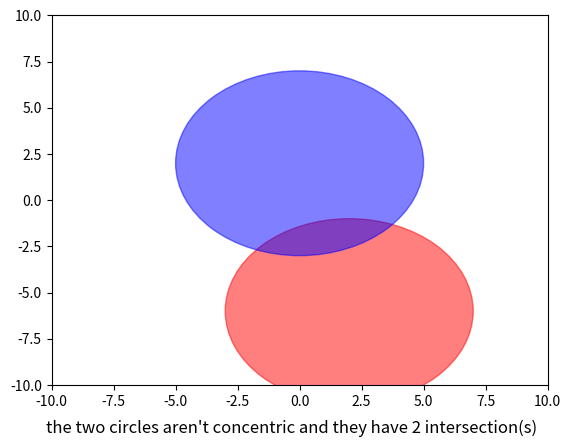

Reproduce this figure in Python.
# -*- coding: utf-8 -*-
"""circle plot.ipynb

Automatically generated by Colaboratory.

Original file is located at
    https://colab.research.google.com/<link-removed>

# Step one: import required Librarys
"""

import matplotlib.pyplot as plt # to show the circles on  a graph
import math  # to calculate the euclidean distance of the circles

"""# step two define some helper functions to calculate the intersections and concentricity"""

def isconcentric(x1,y1,x2,y2):
  return x1==x2 & y1==y2 # concentric circles have the same x and y coordinates for their centers

def intersections(x1,y1, r1,x2,y2,r2):
  distance = math.sqrt( (x1-x2)**2 + (y1-y2)**2)  # calculate the eucledean distance from their centers using pythagoras's theorem
  if(distance<r1+r2): # if the distance wbetween the circles centers is less than the sum of their radai then they must overlap
    return 2
  elif(distance >r1+r2):
    return 0
  else:
    return 1

"""# Step three define the circles"""

CircleXCoordinate1 = 2  #@param {type: "slider", min: -10, max: 10}
CircleXCoordinate2 = 0  #@param {type: "slider", min: -10, max: 10}

CircleYCoordinate1 = -6  #@param {type: "slider",  min: -10, max: 10}
CircleYCoordinate2 = 2  #@param {type: "slider", min: -10, max: 10}

CircleRadius1 = 5  #@param {type: "slider", min: 0, max: 5}
CircleRadius2 = 5 #@param {type:"slider", min:0, max:5, step:1}



"""# Step four show the Diagram and output values for the interections and whether it is concentric"""

# i am using the alpha chanel to make the circles semitransparent which makes overlaps moore obvious
circle1 = plt.Circle((CircleXCoordinate1, CircleYCoordinate1), CircleRadius1, color='r', alpha=0.5 ) 
circle2 = plt.Circle((CircleXCoordinate2,CircleYCoordinate2), CircleRadius2, color='blue' ,alpha=0.5 )

fig, ax = plt.subplots() 
# here we are defining the dimensions of the plot
low  = -10
left = -10
right = 10
high = 10

plt.xlim((left, right))   
plt.ylim(low, high) 
ax.add_artist(circle1)
ax.add_artist(circle2)

# concentric holds the value "n't " if the circles are not concentric so that when it is added to the string it makes sense as a sentence
concentric = "n't" if not isconcentric(CircleXCoordinate1, CircleYCoordinate1, CircleXCoordinate2,CircleYCoordinate2) else ''

numintersections = intersections(CircleXCoordinate1, CircleYCoordinate1,CircleRadius1, CircleXCoordinate2,CircleYCoordinate2,CircleRadius2) # returns integer
txt  = f'the two circles are{concentric} concentric and they have {numintersections} intersection(s)'
# show caption
plt.figtext(0.5, 0.01, txt, wrap=True, horizontalalignment='center', fontsize=12) 

# optionally save picture of result
fig.savefig('plotcircles.png')